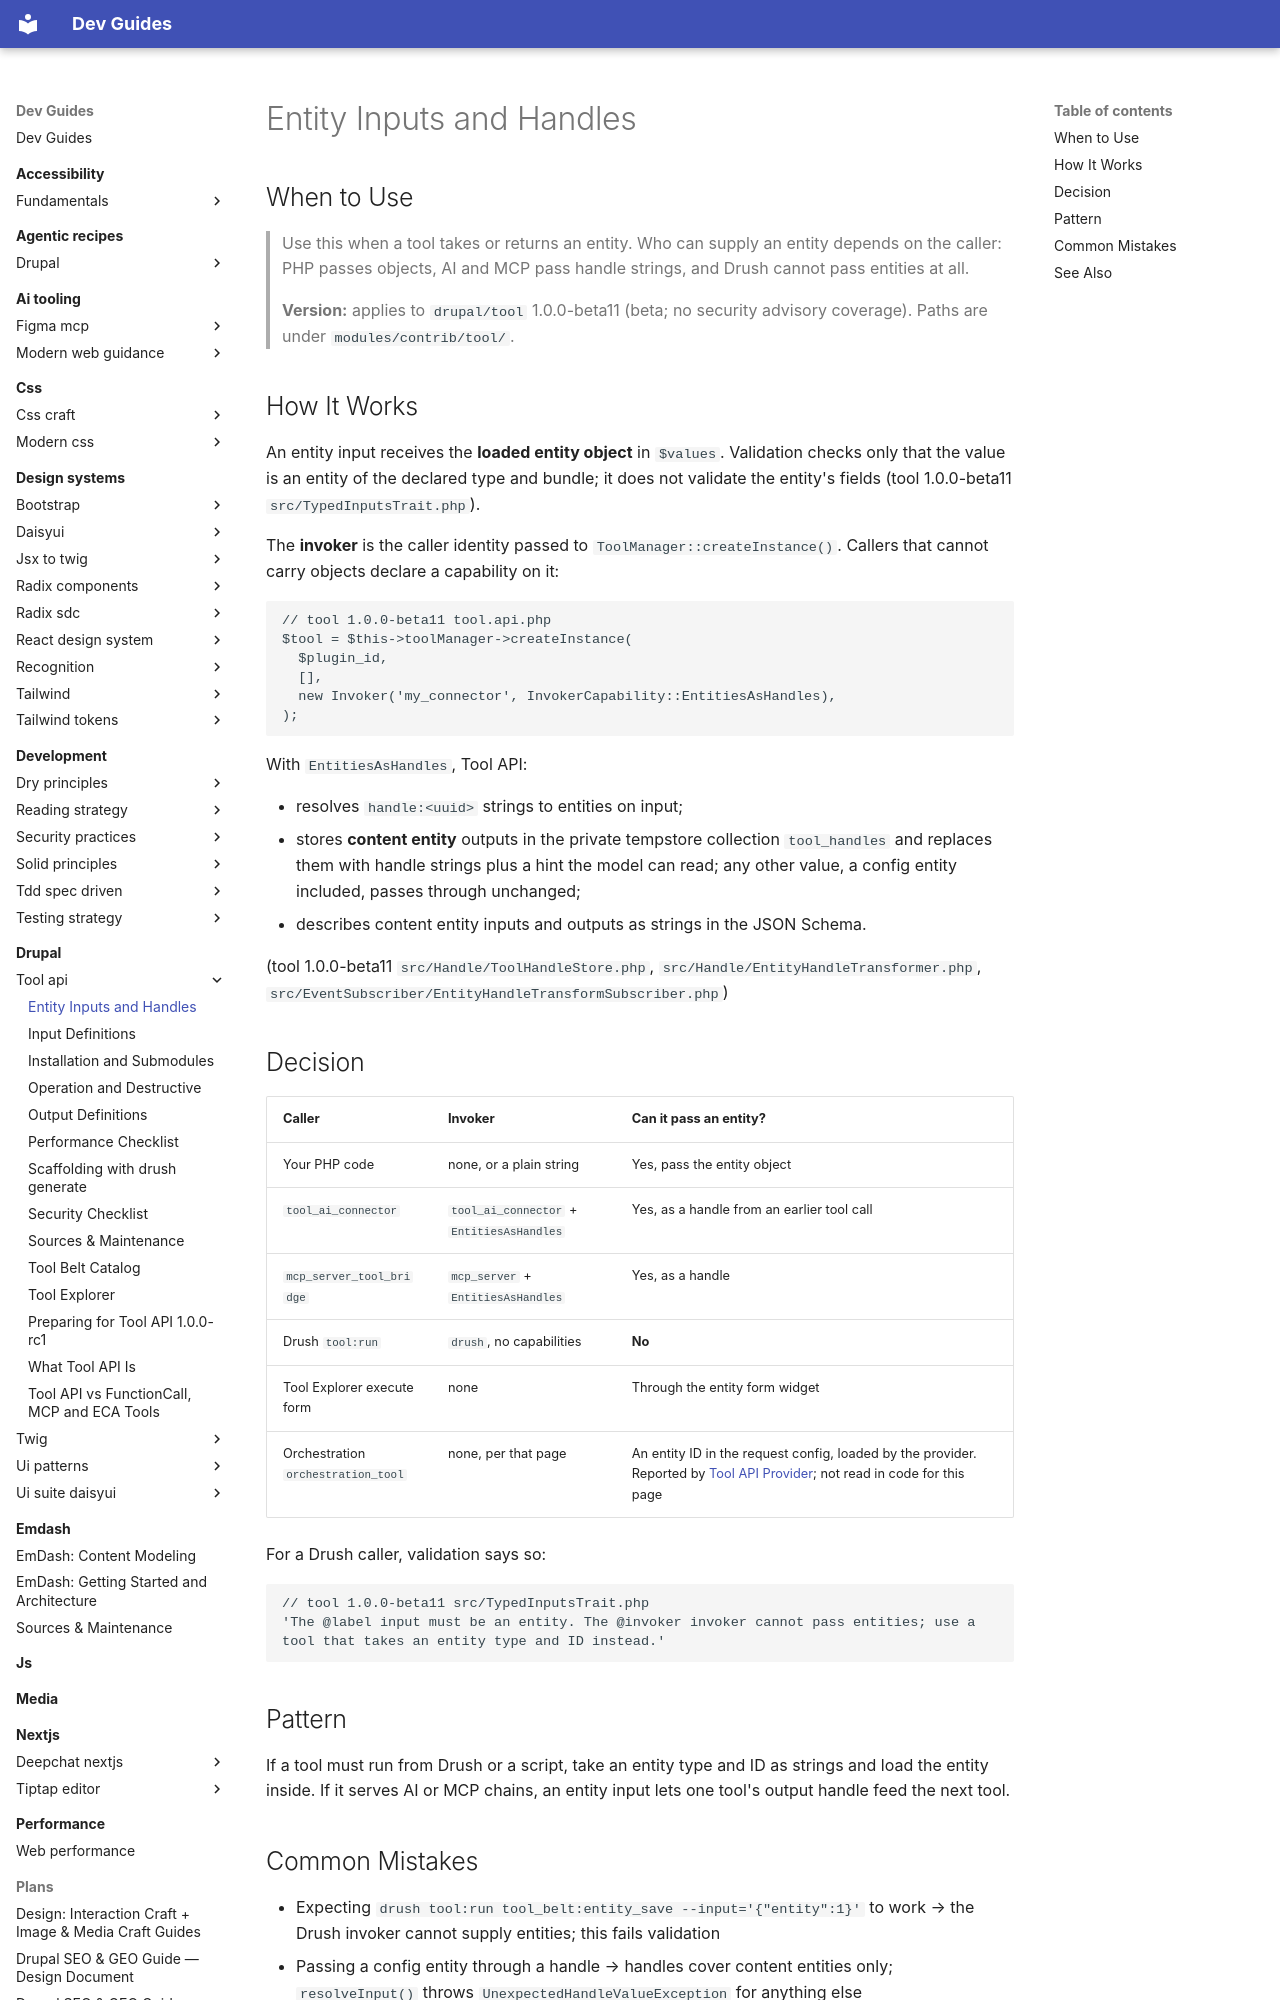

repository: camoa/dev-guides · page: drupal/tool-api/entity-inputs-and-handles/index.html · generator: mkdocs

---
description: "Take or return entities in a Tool API tool: entity objects from PHP, handle strings from AI and MCP callers, and none from Drush"
tldr: "An entity input receives the loaded entity; AI and MCP invokers with EntitiesAsHandles pass handle:<uuid> strings instead. Gotcha: Drush cannot pass entities, so a tool for scripts should take an entity type and ID."
drupal_version: "^10.5 || ^11"
---

# Entity Inputs and Handles

## When to Use

> Use this when a tool takes or returns an entity. Who can supply an entity depends on the caller: PHP passes objects, AI and MCP pass handle strings, and Drush cannot pass entities at all.
>
> **Version:** applies to `drupal/tool` 1.0.0-beta11 (beta; no security advisory coverage). Paths are under `modules/contrib/tool/`.

## How It Works

An entity input receives the **loaded entity object** in `$values`. Validation checks only that the value is an entity of the declared type and bundle; it does not validate the entity's fields (tool 1.0.0-beta11 `src/TypedInputsTrait.php`).

The **invoker** is the caller identity passed to `ToolManager::createInstance()`. Callers that cannot carry objects declare a capability on it:

```php
// tool 1.0.0-beta11 tool.api.php
$tool = $this->toolManager->createInstance(
  $plugin_id,
  [],
  new Invoker('my_connector', InvokerCapability::EntitiesAsHandles),
);
```

With `EntitiesAsHandles`, Tool API:

- resolves `handle:<uuid>` strings to entities on input;
- stores **content entity** outputs in the private tempstore collection `tool_handles` and replaces them with handle strings plus a hint the model can read; any other value, a config entity included, passes through unchanged;
- describes content entity inputs and outputs as strings in the JSON Schema.

(tool 1.0.0-beta11 `src/Handle/ToolHandleStore.php`, `src/Handle/EntityHandleTransformer.php`, `src/EventSubscriber/EntityHandleTransformSubscriber.php`)

## Decision

| Caller | Invoker | Can it pass an entity? |
|---|---|---|
| Your PHP code | none, or a plain string | Yes, pass the entity object |
| `tool_ai_connector` | `tool_ai_connector` + `EntitiesAsHandles` | Yes, as a handle from an earlier tool call |
| `mcp_server_tool_bridge` | `mcp_server` + `EntitiesAsHandles` | Yes, as a handle |
| Drush `tool:run` | `drush`, no capabilities | **No** |
| Tool Explorer execute form | none | Through the entity form widget |
| Orchestration `orchestration_tool` | none, per that page | An entity ID in the request config, loaded by the provider. Reported by [Tool API Provider](../orchestration/tool-api-provider.md); not read in code for this page |

For a Drush caller, validation says so:

```php
// tool 1.0.0-beta11 src/TypedInputsTrait.php
'The @label input must be an entity. The @invoker invoker cannot pass entities; use a tool that takes an entity type and ID instead.'
```

## Pattern

If a tool must run from Drush or a script, take an entity type and ID as strings and load the entity inside. If it serves AI or MCP chains, an entity input lets one tool's output handle feed the next tool.
